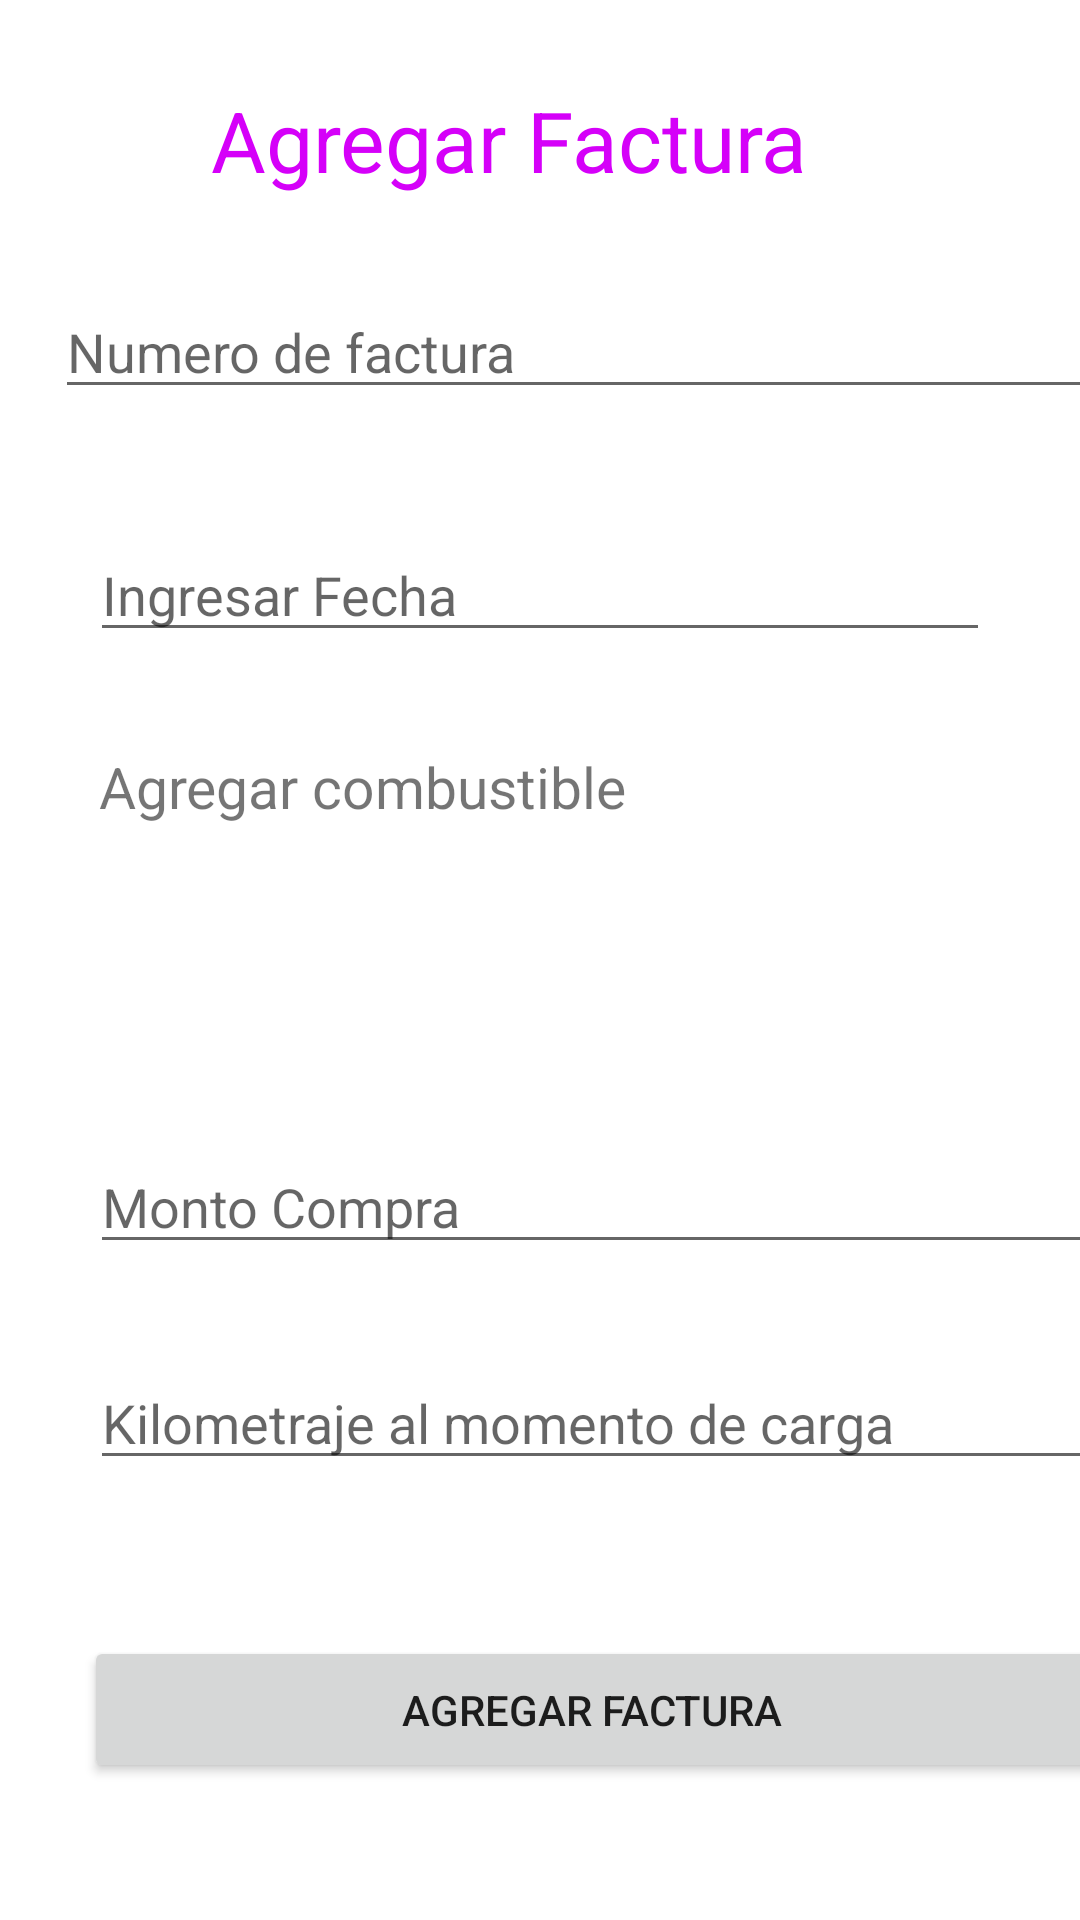

This screen was rendered from an Android layout file. Write that file and the resources it references.
<!-- AndroidManifest.xml: application theme Theme.ExamenPractico2 -->
<!-- res/layout/activity_add_transaction.xml -->
<?xml version="1.0" encoding="utf-8"?>
<androidx.constraintlayout.widget.ConstraintLayout xmlns:android="http://schemas.android.com/apk/res/android"
    xmlns:app="http://schemas.android.com/apk/res-auto"
    xmlns:tools="http://schemas.android.com/tools"
    android:layout_width="match_parent"
    android:layout_height="match_parent"
    tools:context=".AddTransaction">
    <TextView
        android:id="@+id/title"
        android:layout_width="wrap_content"
        android:layout_height="wrap_content"
        android:layout_marginTop="28dp"
        android:text="Agregar Factura"

        android:textColor="#D500F9"
        android:textSize="28sp"
        app:layout_constraintEnd_toEndOf="parent"
        app:layout_constraintHorizontal_bias="0.436"
        app:layout_constraintStart_toStartOf="parent"
        app:layout_constraintTop_toTopOf="parent" />



    <EditText
        android:id="@+id/txtFac"
        android:layout_width="350dp"
        android:layout_height="wrap_content"
        android:layout_marginLeft="20dp"
        android:layout_marginTop="95dp"
        android:focusable="true"
        android:ems="10"
        android:inputType="number"
        android:hint="Numero de factura"
        app:layout_constraintEnd_toEndOf="parent"
        app:layout_constraintHorizontal_bias="0.184"
        app:layout_constraintStart_toStartOf="parent"
        app:layout_constraintTop_toTopOf="parent" />


    <EditText
        android:id="@+id/date_input"
        android:layout_width="match_parent"
        android:layout_height="wrap_content"
        android:layout_marginStart="30dp"
        android:layout_marginTop="176dp"
        android:layout_marginEnd="30dp"
        android:focusable="false"
        android:clickable="true"
        android:hint="Ingresar Fecha"
        android:inputType="none"
        app:layout_constraintEnd_toEndOf="parent"
        app:layout_constraintHorizontal_bias="0.0"
        app:layout_constraintStart_toStartOf="parent"
        app:layout_constraintTop_toTopOf="parent" />

    <Spinner
        android:id="@+id/spnCombustible"

        style="@style/Widget.AppCompat.Light.Spinner.DropDown.ActionBar"
        android:layout_width="match_parent"
        android:layout_height="wrap_content"
        android:layout_centerVertical="true"
        android:layout_gravity="center"
        android:layout_marginStart="30dp"
        android:layout_marginTop="110dp"
        android:layout_marginEnd="30dp"
        android:background="@android:color/transparent"
        android:gravity="center"
        android:spinnerMode="dropdown"
        app:layout_constraintEnd_toEndOf="parent"
        app:layout_constraintHorizontal_bias="0.0"
        app:layout_constraintStart_toStartOf="parent"
        app:layout_constraintTop_toBottomOf="@+id/date_input"

        />

    <EditText
        android:id="@+id/txtMonto"
        android:layout_width="350dp"
        android:layout_height="wrap_content"
        android:layout_marginStart="30dp"
        android:layout_marginTop="380dp"
        android:ems="10"
        android:focusable="true"
        android:inputType="numberDecimal"
        android:hint="Monto Compra"
        app:layout_constraintEnd_toEndOf="parent"
        app:layout_constraintHorizontal_bias="0.0"
        app:layout_constraintStart_toStartOf="parent"
        app:layout_constraintTop_toTopOf="parent" />

    <EditText
        android:id="@+id/txtKM"
        android:layout_width="350dp"
        android:layout_height="wrap_content"
        android:layout_marginStart="30dp"
        android:layout_marginTop="452dp"
        android:ems="10"
        android:inputType="number"
        android:focusable="true"
        android:hint="Kilometraje al momento de carga"
        app:layout_constraintEnd_toEndOf="parent"
        app:layout_constraintHorizontal_bias="0.0"
        app:layout_constraintStart_toStartOf="parent"
        app:layout_constraintTop_toTopOf="parent" />

    <Button
        android:id="@+id/btnAgregar"
        android:layout_width="339dp"
        android:layout_height="49dp"
        android:layout_marginStart="28dp"
        android:layout_marginTop="52dp"
        android:text="Agregar factura"
        app:layout_constraintStart_toStartOf="parent"
        app:layout_constraintTop_toBottomOf="@+id/txtKM" />

    <TextView
        android:id="@+id/textView"
        android:layout_width="wrap_content"
        android:layout_height="wrap_content"
        android:layout_marginStart="33dp"
        android:layout_marginTop="32dp"
        android:text="Agregar combustible"
        android:textSize="19sp"
        app:layout_constraintStart_toStartOf="parent"
        app:layout_constraintTop_toBottomOf="@+id/date_input" />


</androidx.constraintlayout.widget.ConstraintLayout>
<!-- resources referenced by this layout -->
<resources>
  <style name="Theme.ExamenPractico2" parent="Theme.MaterialComponents.DayNight.DarkActionBar">
          
          <item name="colorPrimary">@color/purple_500</item>
          <item name="colorPrimaryVariant">@color/purple_700</item>
          <item name="colorOnPrimary">@color/white</item>
          
          <item name="colorSecondary">@color/teal_200</item>
          <item name="colorSecondaryVariant">@color/teal_700</item>
          <item name="colorOnSecondary">@color/black</item>
          
          <item name="android:statusBarColor" tools:targetApi="l">?attr/colorPrimaryVariant</item>
          
      </style>
  <!-- not gathered from this repository: default colours our renderer supplied (Android Studio template values) -->
  <color name="purple_500">#FF6200EE</color>
  <color name="purple_700">#FF3700B3</color>
  <color name="teal_200">#FF03DAC5</color>
  <color name="teal_700">#FF018786</color>
  <color name="black">#FF000000</color>
  <color name="white">#FFFFFFFF</color>
</resources>
